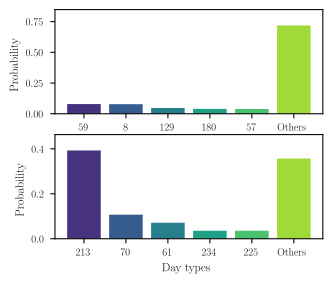

The data file committed next to this chart (first rows):
patient_id, model, rank, embedding_id, label, count, probability, is_others, total
11001, a0_revision, 1, 59.0, 59, 69, 0.07868, False, 877
11001, a0_revision, 2, 8.0, 8, 68, 0.07754, False, 877
11001, a0_revision, 3, 129.0, 129, 41, 0.04675, False, 877
11001, a0_revision, 4, 180.0, 180, 35, 0.03991, False, 877
11001, a0_revision, 5, 57.0, 57, 34, 0.03877, False, 877
11001, a0_revision, 6, , Others, 630, 0.7184, True, 877
23001, a0_revision, 1, 213.0, 213, 11, 0.3929, False, 28
23001, a0_revision, 2, 70.0, 70, 3, 0.1071, False, 28
23001, a0_revision, 3, 61.0, 61, 2, 0.07143, False, 28
23001, a0_revision, 4, 234.0, 234, 1, 0.03571, False, 28
23001, a0_revision, 5, 225.0, 225, 1, 0.03571, False, 28
23001, a0_revision, 6, , Others, 10, 0.3571, True, 28
